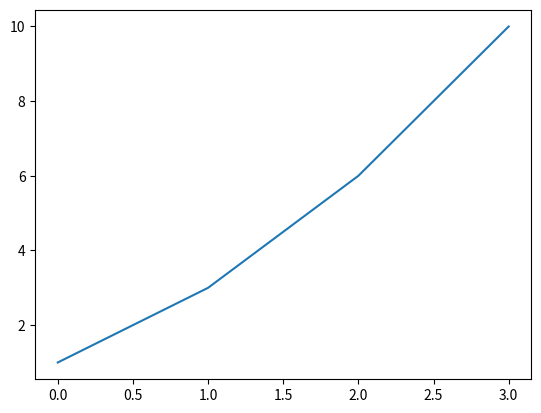

Reproduce this figure in Python. (Note: this script raises an exception after producing the figure.)
# Introduction to Business Programming

import this

import sys
print(sys.version)

import matplotlib.pyplot as plt
%matplotlib inline

plt.plot([1,3,6,10])
plt.show()

from ipywidgets import interact
import ipywidgets as widgets

def func(x):
    return x

interact(func, x=10);